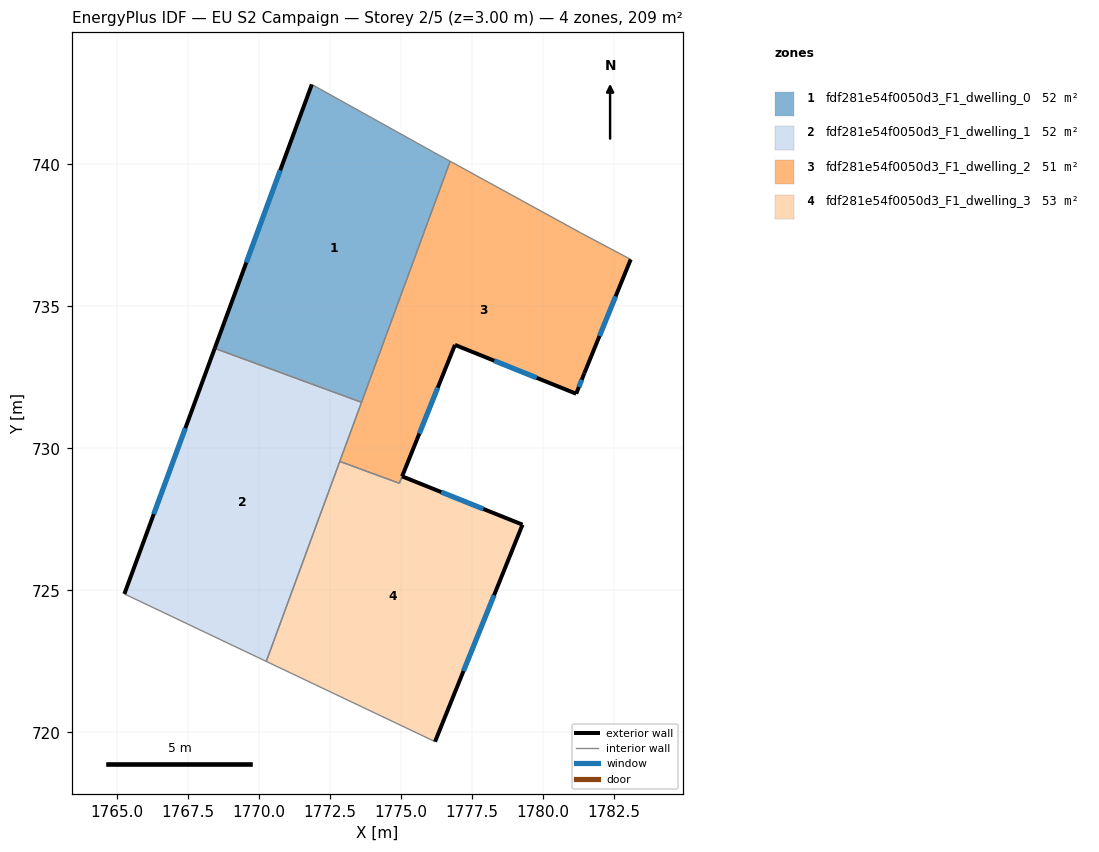
=== STOREY PLAN SPEC (per zone: floor XY polygon, exterior-wall plan segments, windows/doors) ===
zone 1: fdf281e54f0050d3_F1_dwelling_0  (52.1 m²)
  floor: (1776.15, 740.43) (1776.74, 740.11) (1773.62, 731.62) (1768.45, 733.52) (1771.87, 742.81)
  exterior wall: (1771.87, 742.81) – (1768.45, 733.52)  [9.9 m]
    window: (1770.76, 739.79) – (1769.56, 736.54)  [3.6 m²]
  interior walls: 4
zone 2: fdf281e54f0050d3_F1_dwelling_1  (52.1 m²)
  floor: (1773.62, 731.62) (1770.27, 722.50) (1765.27, 724.87) (1768.45, 733.52)
  exterior wall: (1768.45, 733.52) – (1765.27, 724.87)  [9.2 m]
    window: (1767.42, 730.71) – (1766.30, 727.68)  [3.4 m²]
  interior walls: 4
zone 3: fdf281e54f0050d3_F1_dwelling_2  (51.2 m²)
  floor: (1781.33, 737.59) (1783.10, 736.65) (1781.47, 732.65) (1781.18, 731.92) (1776.91, 733.64) (1774.95, 728.77) (1772.85, 729.54) (1776.74, 740.11)
  exterior wall: (1781.47, 732.65) – (1783.10, 736.65)  [4.3 m]
    window: (1782.00, 733.95) – (1782.57, 735.35)  [1.6 m²]
  exterior wall: (1781.18, 731.92) – (1781.47, 732.65)  [0.8 m]
    window: (1781.27, 732.16) – (1781.37, 732.41)  [0.3 m²]
  exterior wall: (1776.91, 733.64) – (1781.18, 731.92)  [4.6 m]
    window: (1778.30, 733.08) – (1779.79, 732.48)  [1.7 m²]
  exterior wall: (1775.05, 729.01) – (1776.91, 733.64)  [5.0 m]
    window: (1775.65, 730.52) – (1776.31, 732.13)  [1.8 m²]
  interior walls: 6
zone 4: fdf281e54f0050d3_F1_dwelling_3  (53.0 m²)
  floor: (1779.29, 727.31) (1776.21, 719.67) (1770.27, 722.50) (1772.85, 729.54) (1774.95, 728.77) (1775.05, 729.01)
  exterior wall: (1779.29, 727.31) – (1775.05, 729.01)  [4.6 m]
    window: (1777.91, 727.86) – (1776.43, 728.46)  [1.7 m²]
  exterior wall: (1776.21, 719.67) – (1779.29, 727.31)  [8.2 m]
    window: (1777.21, 722.15) – (1778.29, 724.83)  [3.0 m²]
  interior walls: 4

=== DERIVED (storey summary) ===
Building: EU S2 Campaign
Storey: 2 of 5  (floor level z = 3.00 m)
Storey gross floor area: 208.6 m²
Zones on this storey: 4
  - fdf281e54f0050d3_F1_dwelling_0: floor 52.1 m²; exterior wall 9.9 m (29.7 m²); 1 window(s) 3.6 m²; WWR 12.2%
  - fdf281e54f0050d3_F1_dwelling_1: floor 52.1 m²; exterior wall 9.2 m (27.6 m²); 1 window(s) 3.4 m²; WWR 12.2%
  - fdf281e54f0050d3_F1_dwelling_2: floor 51.2 m²; exterior wall 14.7 m (44.1 m²); 4 window(s) 5.4 m²; WWR 12.2%
  - fdf281e54f0050d3_F1_dwelling_3: floor 53.0 m²; exterior wall 12.8 m (38.4 m²); 2 window(s) 4.7 m²; WWR 12.2%
Zone adjacency (shared interzone walls):
  - fdf281e54f0050d3_F1_dwelling_0 ↔ fdf281e54f0050d3_F1_dwelling_1
  - fdf281e54f0050d3_F1_dwelling_0 ↔ fdf281e54f0050d3_F1_dwelling_2
  - fdf281e54f0050d3_F1_dwelling_1 ↔ fdf281e54f0050d3_F1_dwelling_2
  - fdf281e54f0050d3_F1_dwelling_1 ↔ fdf281e54f0050d3_F1_dwelling_3
  - fdf281e54f0050d3_F1_dwelling_2 ↔ fdf281e54f0050d3_F1_dwelling_3